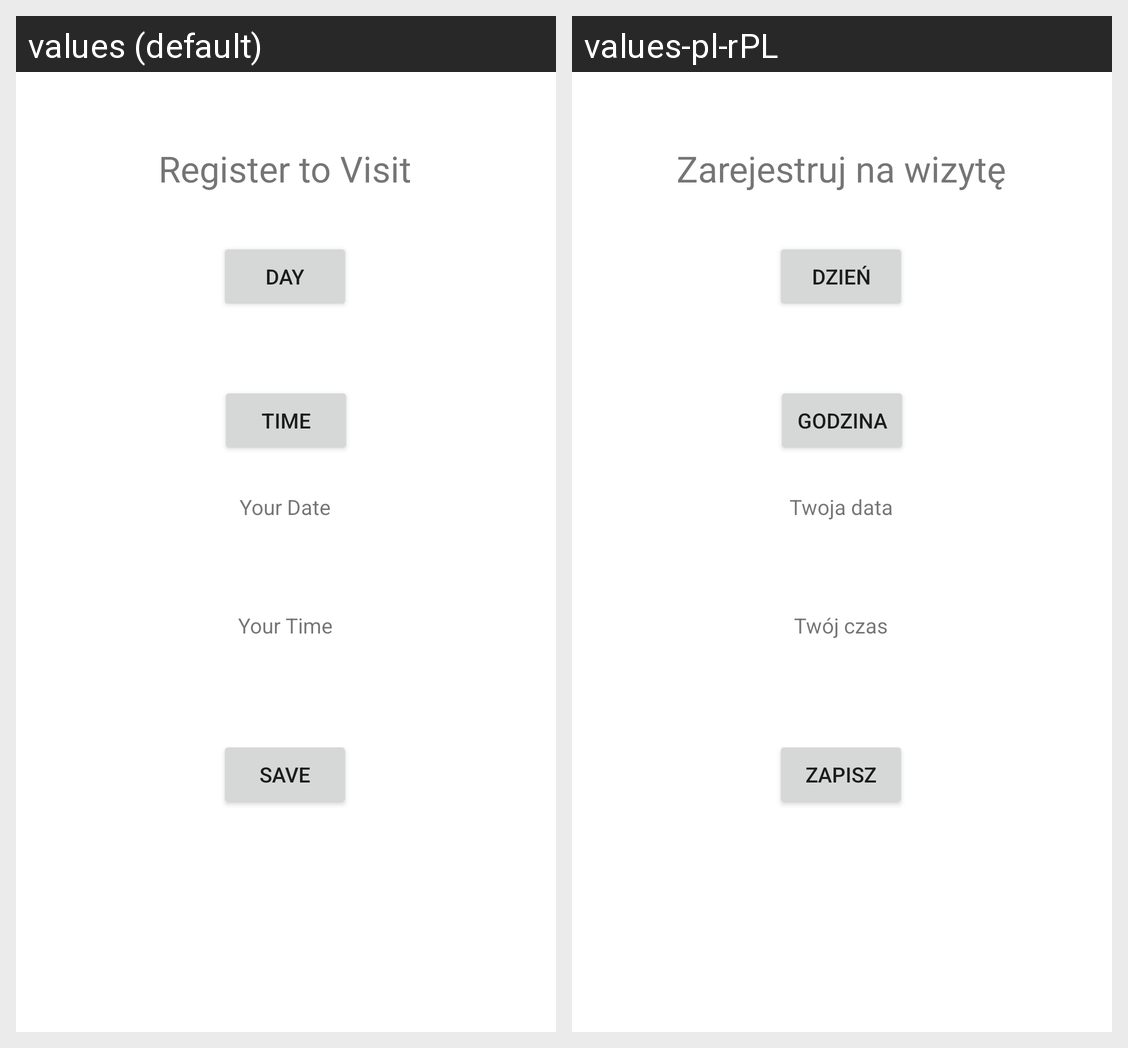

Here is an Android app screen in its default locale and in the app's own translations. Write out the translated-string differences for the strings that appear on this screen.
Android screen res/layout/fragment_register_to_visit.xml rendered under 2 locales, left to right: values (default), values-pl-rPL. Device: Nexus 5 (rendered at 1080×1920; each locale shown at half size, 540×960, under a caption strip naming it); theme Theme.MedicalApp.
Strings drawn on this screen, with the default value and each locale's value (text and hints the layout hard-codes, and strings that could not be matched under every locale, appear in the picture but are not listed):

visitRegister
  values: Register to Visit
  values-pl-rPL: Zarejestruj na wizytę

day
  values: Day
  values-pl-rPL: Dzień

time
  values: Time
  values-pl-rPL: Godzina

saveData
  values: Save
  values-pl-rPL: Zapisz

yourDate
  values: Your Date
  values-pl-rPL: Twoja data

yourTime
  values: Your Time
  values-pl-rPL: Twój czas
